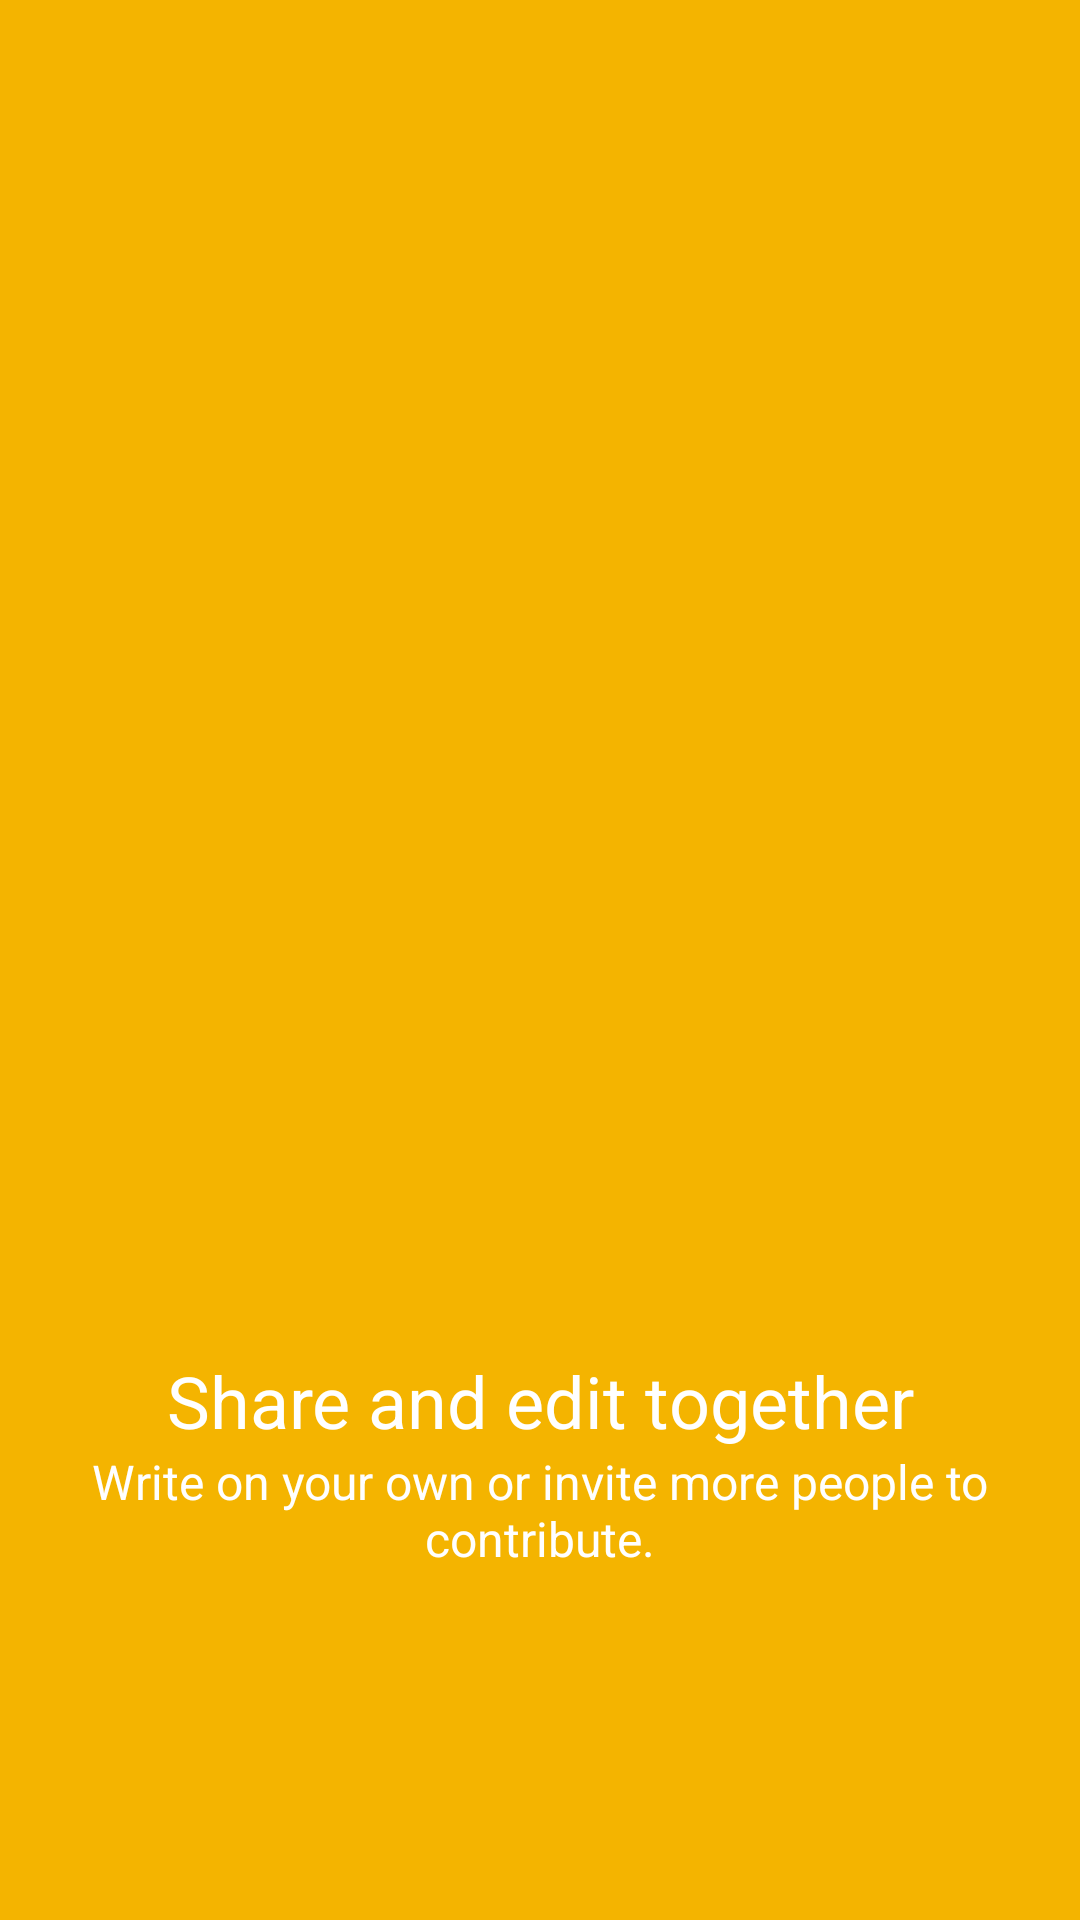

Layout XML and referenced resources for this Android screen:
<!-- AndroidManifest.xml: application theme AppTheme -->
<!-- res/layout/welcome_fragment02.xml -->
<?xml version="1.0" encoding="utf-8"?>
<LinearLayout xmlns:android="http://schemas.android.com/apk/res/android"
    android:id="@+id/welcome_fragment"
    android:layout_width="fill_parent"
    android:layout_height="fill_parent"
    android:clipChildren="false"
    android:background="#f4b400"
    android:orientation="vertical"
    android:layout_weight="6"
    android:paddingTop="48dp">

    <FrameLayout
        android:id="@id/images"
        android:layout_width="fill_parent"
        android:layout_height="0dp"
        android:layout_weight="4"
        android:clipChildren="false">
        <ImageView
            android:id="@+id/welcome_02"
            android:layout_width="wrap_content"
            android:layout_height="wrap_content"
            android:scaleType="centerInside"
            android:src="@mipmap/welcome_02"
            android:paddingLeft="16dp"
            android:paddingRight="16dp"
            android:layout_gravity="center_horizontal|bottom"/>

    </FrameLayout>

    <TextView
        android:id="@id/heading"
        android:text="@string/welcom_head_02"
        android:layout_width="fill_parent"
        android:layout_height="0dp"
        android:layout_weight="1"
        android:paddingLeft="24dp"
        android:paddingRight="24dp"
        android:gravity="bottom|center_horizontal"
        android:textAppearance="@style/WelcomeHeadingAppearance" />

    <TextView
        android:id="@id/content"
        android:text="@string/welcom_content_02"
        android:layout_width="fill_parent"
        android:layout_height="0dp"
        android:layout_weight="1"
        android:paddingLeft="24dp"
        android:paddingRight="24dp"
        android:gravity="top|center_horizontal"
        android:minHeight="@dimen/welcome_content_min_height"
        android:textAppearance="@style/WelcomeContentAppearance" />

    <View
        android:layout_width="match_parent"
        android:layout_height="70dp"
        android:background="@android:color/transparent"/>

</LinearLayout>
<!-- resources referenced by this layout -->
<resources>
  <dimen name="welcome_content_min_height">96.0dip</dimen>
  <string name="welcom_content_02">Write on your own or invite more people to contribute.</string>
  <string name="welcom_head_02">Share and edit together</string>
  <style name="WelcomeContentAppearance" parent="@android:style/TextAppearance">
          <item name="android:textSize">@dimen/welcome_content</item>
          <item name="android:textColor">@android:color/white</item>
      </style>
  <style name="WelcomeHeadingAppearance" parent="@android:style/TextAppearance.Large">
          <item name="android:textSize">@dimen/welcome_heading</item>
          <item name="android:textColor">@android:color/white</item>
      </style>
  <style name="AppTheme" parent="AppTheme.Base">
          
      </style>
  <dimen name="welcome_content">16.0sp</dimen>
  <dimen name="welcome_heading">24.0sp</dimen>
  <style name="AppTheme.Base" parent="Theme.AppCompat.NoActionBar">
          <item name="android:windowActionBar">false</item>
          <item name="android:windowNoTitle">true</item>
          <item name="colorPrimary">@color/themeColor</item>
          <item name="colorPrimaryDark">@color/themeColor</item>
          <item name="android:windowBackground">@android:color/background_light</item>
          <item name="toolbarStyle">@style/customtoolbar</item>
          <item name="colorAccent">@color/themeColor</item>
  
      </style>
  <color name="themeColor">#FFFF9800</color>
  <style name="customtoolbar" parent="Widget.AppCompat.Toolbar">
          <item name="contentInsetStart">0dp</item>
      </style>
</resources>
